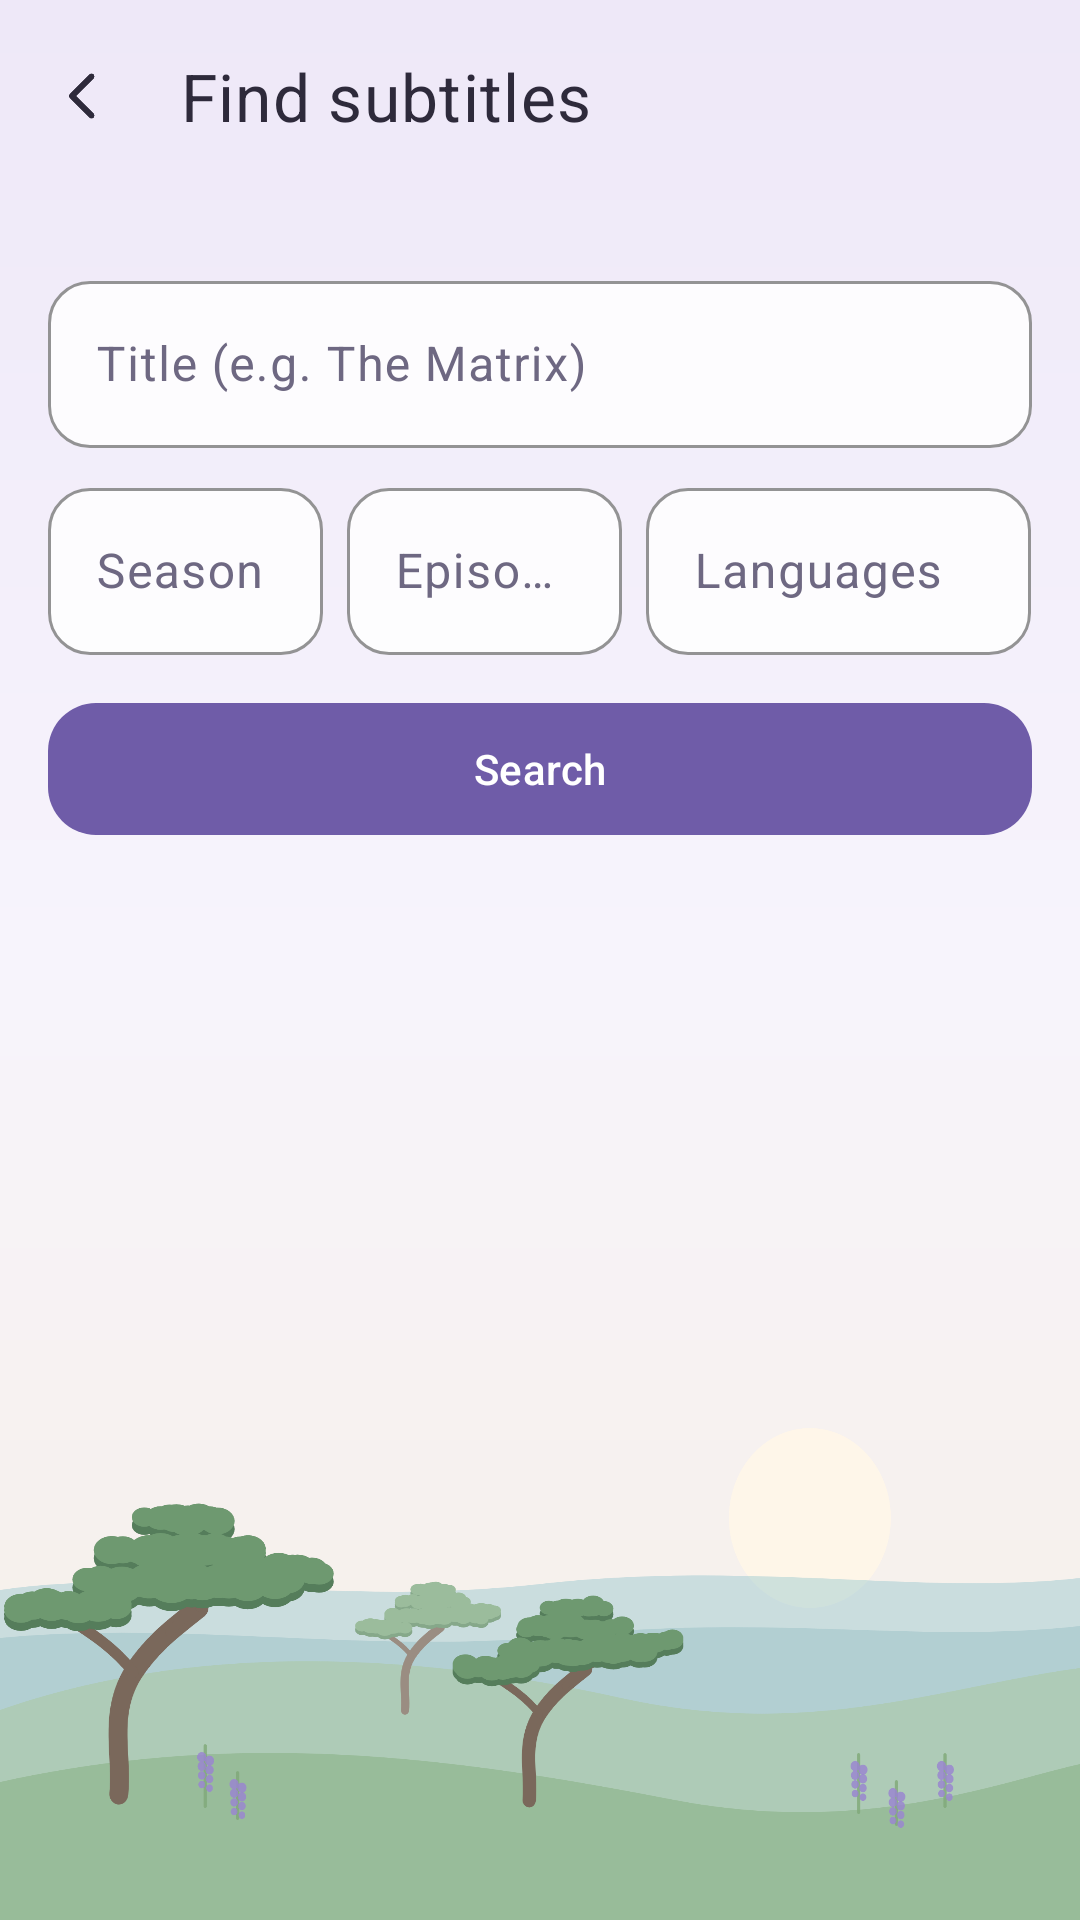

The Android layout XML behind this screen, and the referenced resources:
<!-- AndroidManifest.xml: application theme Theme.ReelPlayer -->
<!-- res/layout/activity_subtitle_search.xml -->
<?xml version="1.0" encoding="utf-8"?>
<LinearLayout xmlns:android="http://schemas.android.com/apk/res/android"
    xmlns:app="http://schemas.android.com/apk/res-auto"
    android:layout_width="match_parent"
    android:layout_height="match_parent"
    android:orientation="vertical">

    <com.google.android.material.appbar.MaterialToolbar
        android:id="@+id/toolbar"
        android:layout_width="match_parent"
        android:layout_height="?attr/actionBarSize"
        app:navigationIcon="@drawable/ic_back"
        app:title="@string/find_subtitles" />

    <TextView
        android:id="@+id/fileName"
        android:layout_width="match_parent"
        android:layout_height="wrap_content"
        android:alpha="0.7"
        android:ellipsize="middle"
        android:maxLines="1"
        android:paddingHorizontal="16dp"
        android:textColor="@color/ink_soft"
        android:textAppearance="?attr/textAppearanceBodySmall" />

    <com.google.android.material.textfield.TextInputLayout
        android:layout_width="match_parent"
        android:layout_height="wrap_content"
        android:layout_marginHorizontal="16dp"
        android:layout_marginTop="8dp"
        android:hint="@string/query_hint">

        <com.google.android.material.textfield.TextInputEditText
            android:id="@+id/query"
            android:layout_width="match_parent"
            android:layout_height="wrap_content"
            android:imeOptions="actionSearch"
            android:inputType="text" />
    </com.google.android.material.textfield.TextInputLayout>

    <LinearLayout
        android:layout_width="match_parent"
        android:layout_height="wrap_content"
        android:layout_marginHorizontal="16dp"
        android:layout_marginTop="8dp"
        android:orientation="horizontal">

        <com.google.android.material.textfield.TextInputLayout
            android:layout_width="0dp"
            android:layout_height="wrap_content"
            android:layout_weight="1"
            android:hint="@string/season">

            <com.google.android.material.textfield.TextInputEditText
                android:id="@+id/season"
                android:layout_width="match_parent"
                android:layout_height="wrap_content"
                android:inputType="number" />
        </com.google.android.material.textfield.TextInputLayout>

        <com.google.android.material.textfield.TextInputLayout
            android:layout_width="0dp"
            android:layout_height="wrap_content"
            android:layout_marginStart="8dp"
            android:layout_weight="1"
            android:hint="@string/episode">

            <com.google.android.material.textfield.TextInputEditText
                android:id="@+id/episode"
                android:layout_width="match_parent"
                android:layout_height="wrap_content"
                android:inputType="number" />
        </com.google.android.material.textfield.TextInputLayout>

        <com.google.android.material.textfield.TextInputLayout
            android:layout_width="0dp"
            android:layout_height="wrap_content"
            android:layout_marginStart="8dp"
            android:layout_weight="1.4"
            android:hint="@string/languages">

            <com.google.android.material.textfield.TextInputEditText
                android:id="@+id/languages"
                android:layout_width="match_parent"
                android:layout_height="wrap_content"
                android:inputType="text" />
        </com.google.android.material.textfield.TextInputLayout>
    </LinearLayout>

    <com.google.android.material.button.MaterialButton
        android:id="@+id/searchButton"
        android:layout_width="match_parent"
        android:layout_height="wrap_content"
        android:layout_marginHorizontal="16dp"
        android:layout_marginTop="12dp"
        android:minHeight="52dp"
        android:text="@string/search"
        app:cornerRadius="16dp" />

    <TextView
        android:id="@+id/status"
        android:layout_width="match_parent"
        android:layout_height="wrap_content"
        android:paddingHorizontal="16dp"
        android:paddingVertical="8dp"
        android:textAppearance="?attr/textAppearanceBodyMedium" />

    <com.google.android.material.progressindicator.LinearProgressIndicator
        android:id="@+id/progress"
        style="@style/Widget.Material3.LinearProgressIndicator"
        android:layout_width="match_parent"
        android:layout_height="wrap_content"
        android:layout_marginHorizontal="16dp"
        android:indeterminate="true"
        android:visibility="gone"
        app:indicatorColor="@color/lavender_500"
        app:trackColor="@color/lavender_100"
        app:trackCornerRadius="4dp" />

    <androidx.recyclerview.widget.RecyclerView
        android:id="@+id/results"
        android:layout_width="match_parent"
        android:layout_height="0dp"
        android:layout_weight="1"
        android:clipToPadding="false"
        android:paddingBottom="120dp" />
</LinearLayout>
<!-- resources referenced by this layout -->
<resources>
  <color name="ink_soft">#6E6882</color>
  <color name="lavender_100">#EEE8F8</color>
  <color name="lavender_500">#9A86CF</color>
  <!-- drawable ic_back (drawable) -->
  <?xml version="1.0" encoding="utf-8"?>
  <vector xmlns:android="http://schemas.android.com/apk/res/android"
      android:width="24dp" android:height="24dp"
      android:viewportWidth="24" android:viewportHeight="24"
      android:tint="?attr/colorControlNormal">
      <path android:pathData="M14.5,5.5 L8,12 L14.5,18.5" android:strokeColor="#FFFFFF" android:strokeWidth="2.0" android:strokeLineCap="round" android:strokeLineJoin="round" />
  </vector>
  <string name="episode">Episode</string>
  <string name="find_subtitles">Find subtitles</string>
  <string name="languages">Languages</string>
  <string name="query_hint">Title (e.g. The Matrix)</string>
  <string name="search">Search</string>
  <string name="season">Season</string>
  <color name="lavender_700">#6F5CA8</color>
  <color name="lavender_200">#DDD3F1</color>
  <color name="ink">#2E2A3B</color>
  <color name="sea_600">#5E9DAA</color>
  <color name="sea_200">#D3E9EC</color>
  <color name="meadow_600">#7FA877</color>
  <color name="lavender_300">#C5B6E6</color>
  <!-- drawable bg_window (drawable) -->
  <?xml version="1.0" encoding="utf-8"?>
  <layer-list xmlns:android="http://schemas.android.com/apk/res/android">
      <item>
          <shape>
              <gradient android:angle="270" android:startColor="@color/lavender_100"
                  android:centerColor="@color/lavender_50" android:endColor="@color/sand" />
          </shape>
      </item>
      <item android:drawable="@drawable/bg_landscape" android:gravity="bottom|fill_horizontal" />
  </layer-list>
  <color name="lavender_50">#F7F4FC</color>
  <color name="meadow_400">#A9C9A0</color>
  <style name="Field" parent="Widget.Material3.TextInputLayout.OutlinedBox">
          <item name="boxBackgroundColor">@color/card</item>
          <item name="boxStrokeColor">@color/lavender_500</item>
          <item name="boxCornerRadiusTopStart">14dp</item>
          <item name="boxCornerRadiusTopEnd">14dp</item>
          <item name="boxCornerRadiusBottomStart">14dp</item>
          <item name="boxCornerRadiusBottomEnd">14dp</item>
      </style>
  <style name="Toolbar" parent="Widget.Material3.Toolbar">
          <item name="android:background">@android:color/transparent</item>
          <item name="titleTextAppearance">@style/ToolbarTitle</item>
          <item name="titleTextColor">@color/ink</item>
      </style>
  <color name="sand">#F6EFE4</color>
  <color name="card">#D9FFFFFF</color>
  <style name="ToolbarTitle" parent="TextAppearance.Material3.TitleLarge">
          <item name="android:textColor">@color/ink</item>
          <item name="android:fontFamily">sans-serif-medium</item>
          <item name="android:letterSpacing">0.02</item>
      </style>
</resources>
